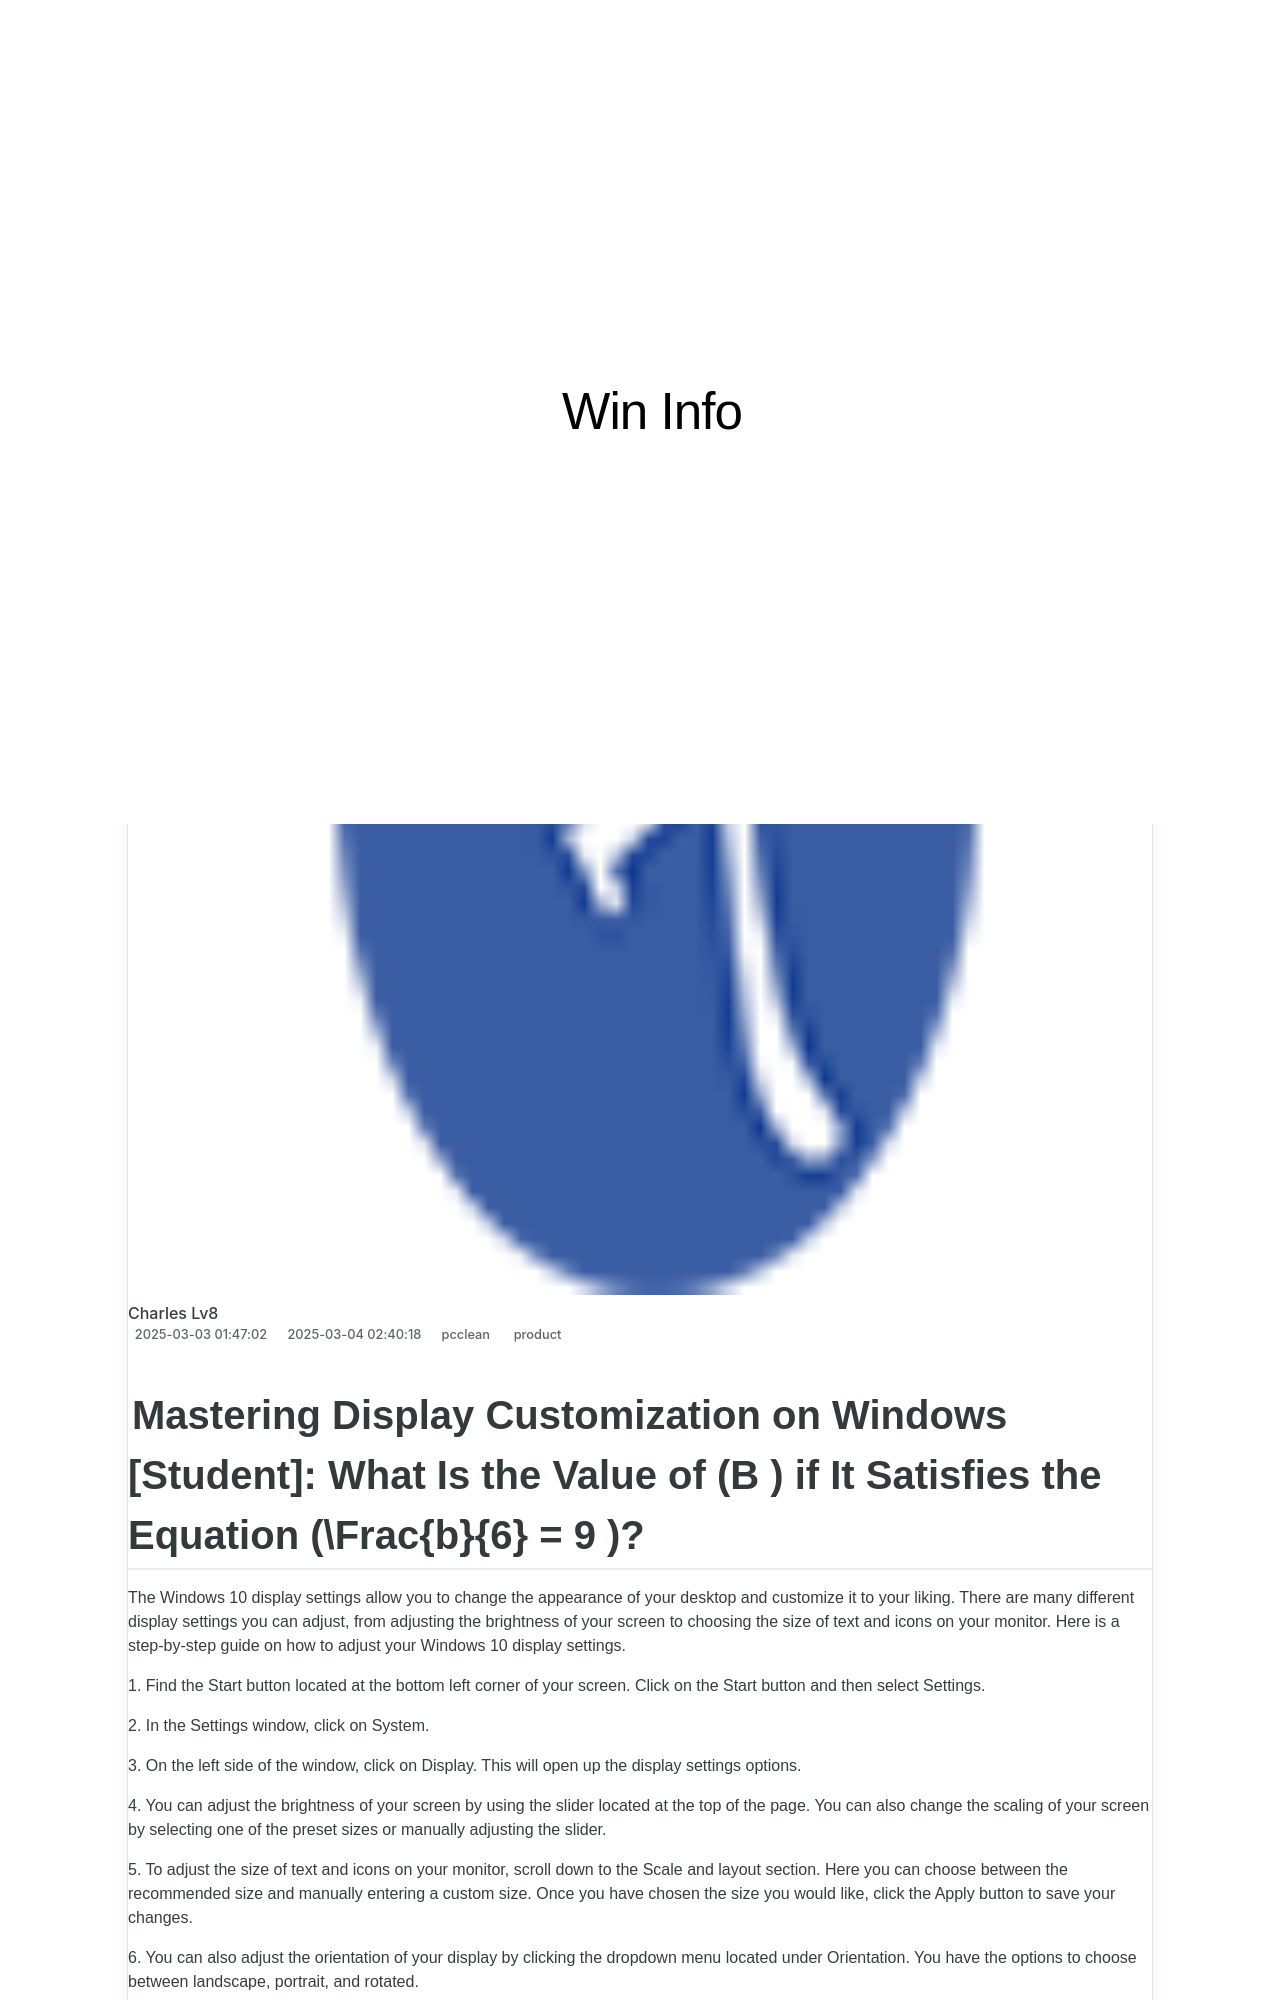

repository: techidaily/site-win-info · page: quick-and-simple-methods-to-enhance-your-pcs-performance-the-ultimate-guide-by-yl-tech-solutions/index.html · generator: jekyll

---
title: Quick & Simple Methods to Enhance Your PC's Performance - The Ultimate Guide by YL Tech Solutions
date: 2025-02-07T21:06:16.836Z
updated: 2025-02-13T01:23:03.400Z
tags:
  - product
categories:
  - pcclean
thumbnail: https://thmb.techidaily.com/c2931b7c0e4d12082380cc3ad2ba8216e12e1526e01d0d5b5d3b87f43d01c2dd.jpg
---
